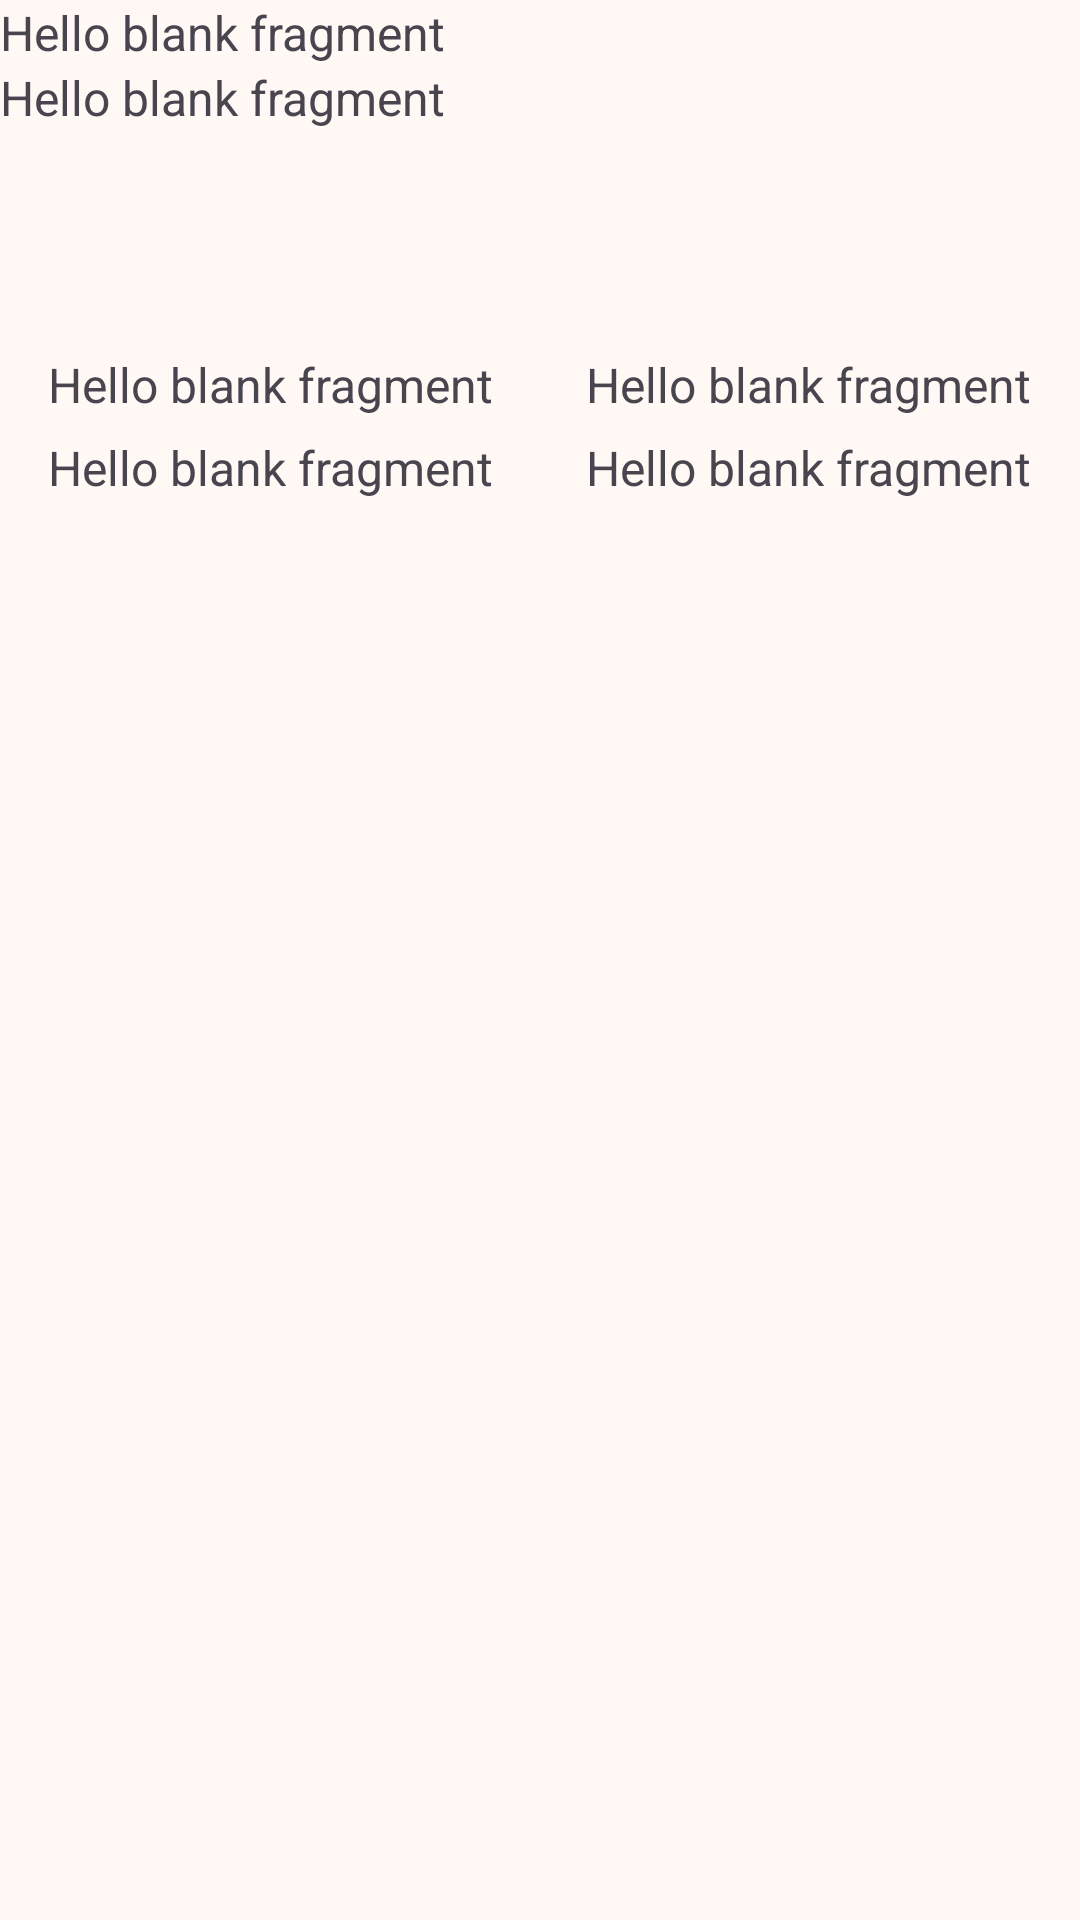

This screen was rendered from an Android layout file. Write that file and the resources it references.
<!-- AndroidManifest.xml: application theme Theme.EldenBuild -->
<!-- res/layout/grid_view_item.xml -->
<?xml version="1.0" encoding="utf-8"?>
<layout xmlns:android="http://schemas.android.com/apk/res/android"
    xmlns:app="http://schemas.android.com/apk/res-auto"
    xmlns:tools="http://schemas.android.com/tools">

    <data>
        <variable
            name="item"
            type="com.eldenbuild.data.ItemsDefaultCategories" />


    </data>

    <androidx.constraintlayout.widget.ConstraintLayout
        android:layout_width="match_parent"
        android:layout_height="match_parent">

        <TextView
            android:id="@+id/weapon_name_text_view"
            android:layout_width="wrap_content"
            android:layout_height="wrap_content"
            android:text="@string/hello_blank_fragment"
            app:layout_constraintStart_toStartOf="parent"
            app:layout_constraintTop_toTopOf="parent" />

        <TextView
            android:id="@+id/weapon_category_text_view"
            android:layout_width="wrap_content"
            android:layout_height="wrap_content"
            android:text="@string/hello_blank_fragment"
            app:layout_constraintStart_toStartOf="parent"
            app:layout_constraintTop_toBottomOf="@id/weapon_name_text_view" />

        <com.google.android.material.imageview.ShapeableImageView
            android:id="@+id/weapon_image"
            android:layout_width="wrap_content"
            android:layout_height="wrap_content"
            android:adjustViewBounds="true"
            app:layout_constraintEnd_toEndOf="parent"
            app:layout_constraintStart_toStartOf="parent"
            app:layout_constraintTop_toBottomOf="@id/weapon_category_text_view"
            tools:src="@tools:sample/backgrounds/scenic" />

        <TextView
            android:id="@+id/weapon_attack_stats"
            android:layout_width="wrap_content"
            android:layout_height="wrap_content"
            android:layout_margin="16dp"
            android:layout_marginStart="16dp"
            android:text="@string/hello_blank_fragment"
            app:layout_constraintBottom_toBottomOf="parent"
            app:layout_constraintStart_toStartOf="parent"
            app:layout_constraintTop_toBottomOf="@id/weapon_image"
            app:layout_constraintVertical_bias="0.107" />

        <TextView
            android:id="@+id/weapon_attack_stats_description"
            android:layout_width="wrap_content"
            android:layout_height="wrap_content"
            android:layout_marginHorizontal="16dp"
            android:layout_marginTop="6dp"
            android:text="@string/hello_blank_fragment"
            app:layout_constraintStart_toStartOf="parent"
            app:layout_constraintTop_toBottomOf="@id/weapon_attack_stats" />

        <TextView
            android:id="@+id/weapon_defence_stats"
            android:layout_width="wrap_content"
            android:layout_height="wrap_content"
            android:layout_margin="16dp"
            android:layout_marginEnd="12dp"
            android:text="@string/hello_blank_fragment"
            app:layout_constraintBottom_toBottomOf="parent"
            app:layout_constraintEnd_toEndOf="parent"
            app:layout_constraintTop_toBottomOf="@id/weapon_image"
            app:layout_constraintVertical_bias="0.107" />

        <TextView
            android:id="@+id/weapon_defence_stats_description"
            android:layout_width="wrap_content"
            android:layout_height="wrap_content"
            android:layout_marginHorizontal="16dp"
            android:layout_marginTop="6dp"
            android:text="@string/hello_blank_fragment"
            app:layout_constraintEnd_toEndOf="parent"
            app:layout_constraintTop_toBottomOf="@id/weapon_defence_stats" />

    </androidx.constraintlayout.widget.ConstraintLayout>
</layout>
<!-- resources referenced by this layout -->
<resources>
  <string name="hello_blank_fragment">Hello blank fragment</string>
  <style name="Theme.EldenBuild" parent="Base.Theme.EldenBuild" />
  <color name="md_theme_primary">#855317</color>
  <color name="md_theme_onPrimary">#FFFFFF</color>
  <color name="md_theme_primaryContainer">#FFDCBD</color>
  <color name="md_theme_onPrimaryContainer">#2C1600</color>
  <color name="md_theme_secondary">#855317</color>
  <color name="md_theme_onSecondary">#FFFFFF</color>
  <color name="md_theme_secondaryContainer">#FFDCBC</color>
  <color name="md_theme_onSecondaryContainer">#2C1600</color>
  <color name="md_theme_tertiary">#526525</color>
  <color name="md_theme_onTertiary">#FFFFFF</color>
  <color name="md_theme_tertiaryContainer">#D5EC9D</color>
  <color name="md_theme_onTertiaryContainer">#151F00</color>
  <color name="md_theme_error">#BA1A1A</color>
  <color name="md_theme_onError">#FFFFFF</color>
  <color name="md_theme_errorContainer">#FFDAD6</color>
  <color name="md_theme_onErrorContainer">#410002</color>
  <color name="md_theme_background">#FFF8F5</color>
  <color name="md_theme_onBackground">#211A14</color>
  <color name="md_theme_surface">#FFF8F5</color>
  <color name="md_theme_onSurface">#211A14</color>
  <color name="md_theme_surfaceVariant">#F2DFD1</color>
  <color name="md_theme_onSurfaceVariant">#50453A</color>
  <color name="md_theme_outline">#837568</color>
  <color name="md_theme_outlineVariant">#D5C3B5</color>
  <color name="md_theme_inverseSurface">#372F28</color>
  <color name="md_theme_inverseOnSurface">#FDEEE3</color>
  <color name="md_theme_inversePrimary">#FCB974</color>
  <color name="md_theme_primaryFixed">#FFDCBD</color>
  <color name="md_theme_onPrimaryFixed">#2C1600</color>
  <color name="md_theme_primaryFixedDim">#FCB974</color>
  <color name="md_theme_onPrimaryFixedVariant">#693C00</color>
  <color name="md_theme_secondaryFixed">#FFDCBC</color>
  <color name="md_theme_onSecondaryFixed">#2C1600</color>
  <color name="md_theme_secondaryFixedDim">#FBB974</color>
  <color name="md_theme_onSecondaryFixedVariant">#683C00</color>
  <color name="md_theme_tertiaryFixed">#D5EC9D</color>
  <color name="md_theme_onTertiaryFixed">#151F00</color>
  <color name="md_theme_tertiaryFixedDim">#B9CF83</color>
  <color name="md_theme_onTertiaryFixedVariant">#3B4D0F</color>
  <color name="md_theme_surfaceDim">#E6D7CD</color>
  <color name="md_theme_surfaceBright">#FFF8F5</color>
  <color name="md_theme_surfaceContainerLowest">#FFFFFF</color>
  <color name="md_theme_surfaceContainerLow">#FFF1E7</color>
  <color name="md_theme_surfaceContainer">#FAEBE0</color>
  <color name="md_theme_surfaceContainerHigh">#F4E6DA</color>
  <color name="md_theme_surfaceContainerHighest">#EEE0D5</color>
  <color name="colorCustomColor">#3A608F</color>
  <color name="colorOnCustomColor">#FFFFFF</color>
  <color name="colorCustomColorContainer">#D3E3FF</color>
  <color name="colorOnCustomColorContainer">#001C39</color>
</resources>
